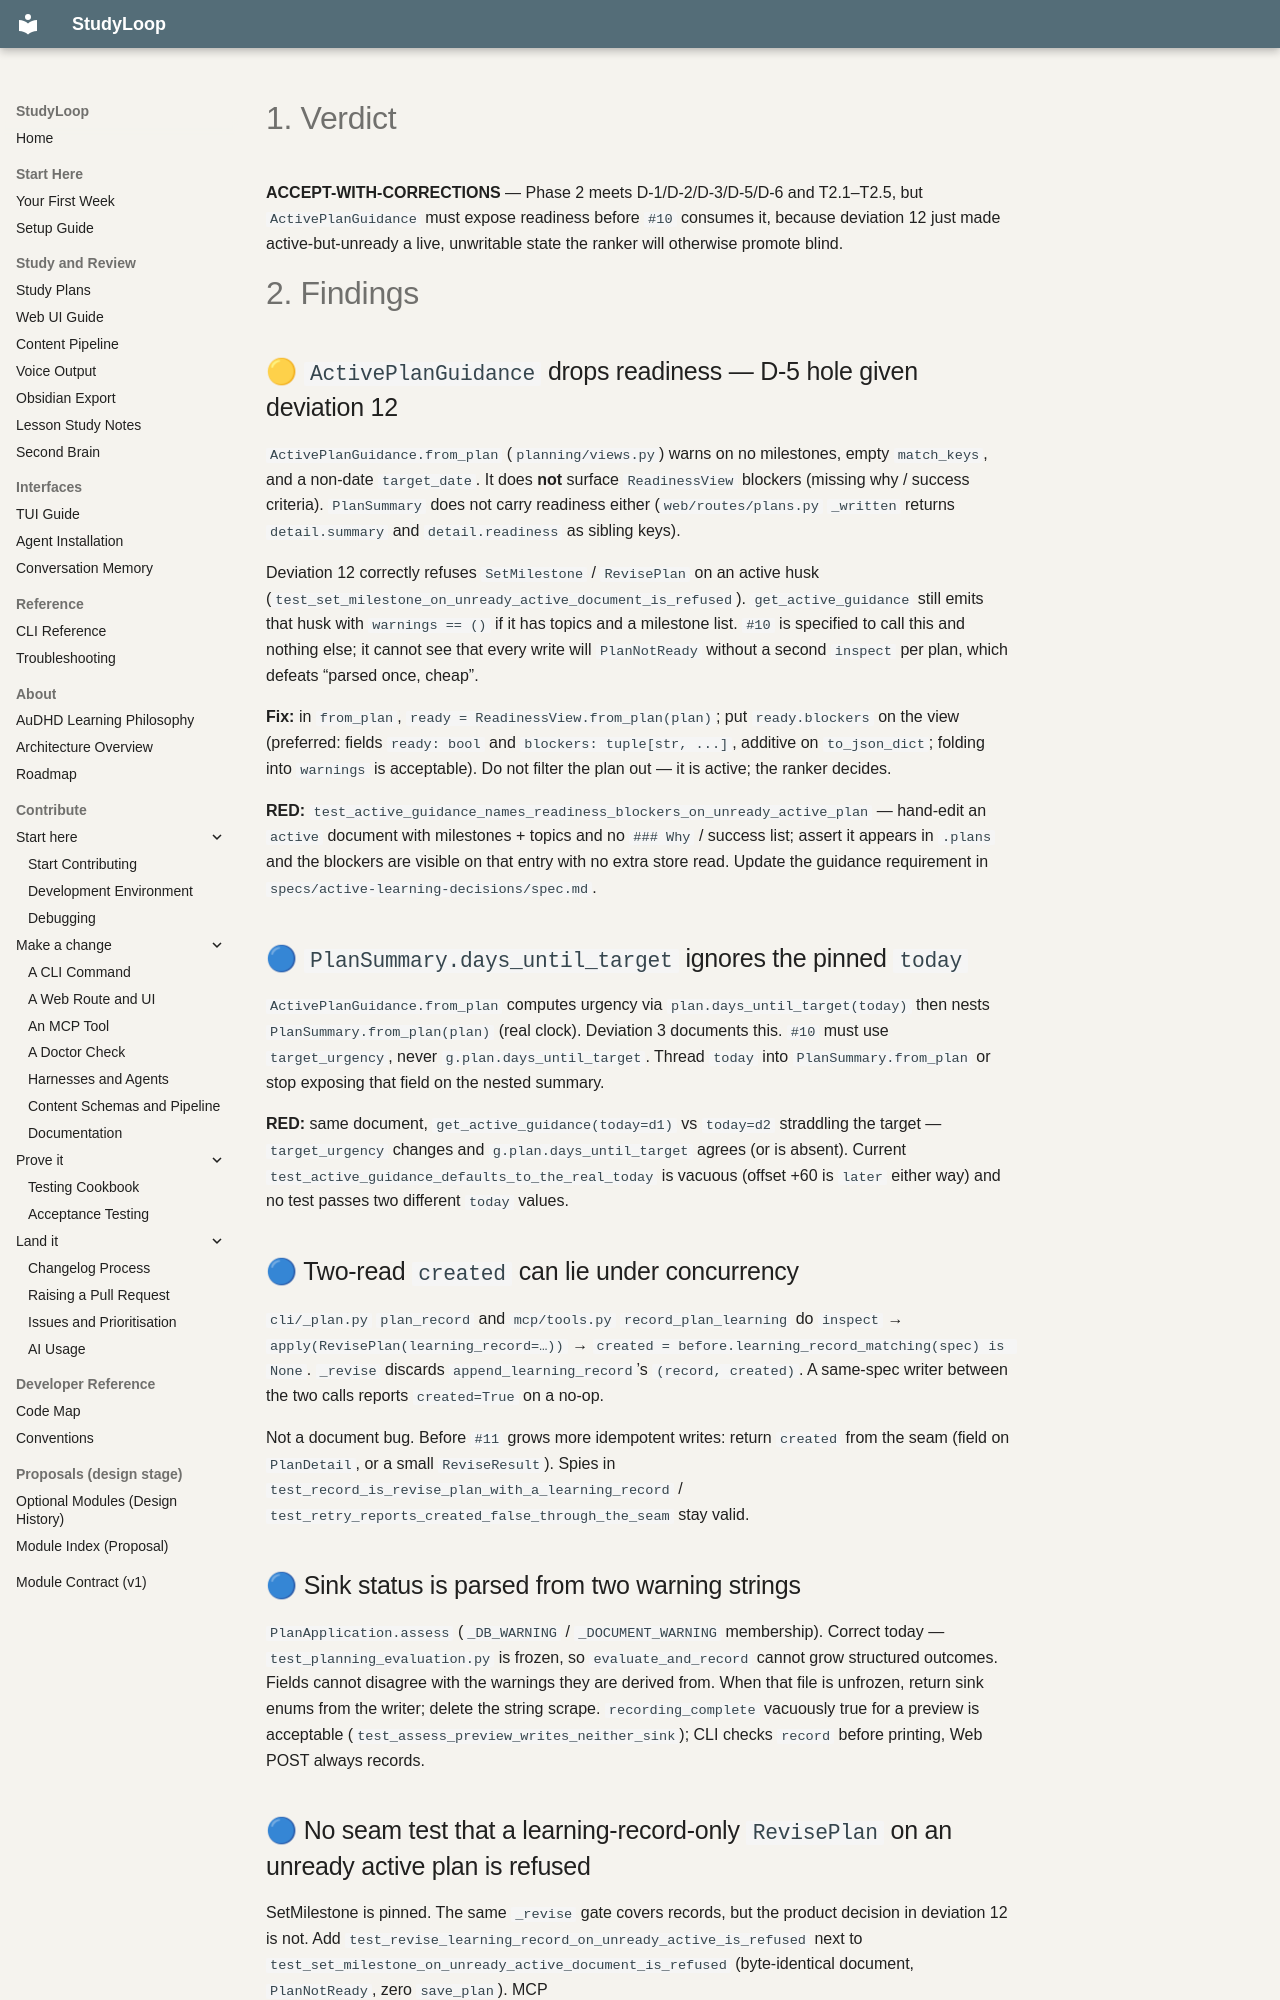

repository: NetDevAutomate/StudyLoop · page: architecture/plan-integration/council/review2/seat-grok-4.6/index.html · generator: mkdocs

# 1. Verdict

**ACCEPT-WITH-CORRECTIONS** — Phase 2 meets D-1/D-2/D-3/D-5/D-6 and T2.1–T2.5, but `ActivePlanGuidance` must expose readiness before `#10` consumes it, because deviation 12 just made active-but-unready a live, unwritable state the ranker will otherwise promote blind.

# 2. Findings

## 🟡 `ActivePlanGuidance` drops readiness — D-5 hole given deviation 12

`ActivePlanGuidance.from_plan` (`planning/views.py`) warns on no milestones, empty `match_keys`, and a non-date `target_date`. It does **not** surface `ReadinessView` blockers (missing why / success criteria). `PlanSummary` does not carry readiness either (`web/routes/plans.py` `_written` returns `detail.summary` and `detail.readiness` as sibling keys).

Deviation 12 correctly refuses `SetMilestone` / `RevisePlan` on an active husk (`test_set_milestone_on_unready_active_document_is_refused`). `get_active_guidance` still emits that husk with `warnings == ()` if it has topics and a milestone list. `#10` is specified to call this and nothing else; it cannot see that every write will `PlanNotReady` without a second `inspect` per plan, which defeats “parsed once, cheap”.

**Fix:** in `from_plan`, `ready = ReadinessView.from_plan(plan)`; put `ready.blockers` on the view (preferred: fields `ready: bool` and `blockers: tuple[str, ...]`, additive on `to_json_dict`; folding into `warnings` is acceptable). Do not filter the plan out — it is active; the ranker decides.

**RED:** `test_active_guidance_names_readiness_blockers_on_unready_active_plan` — hand-edit an `active` document with milestones + topics and no `### Why` / success list; assert it appears in `.plans` and the blockers are visible on that entry with no extra store read. Update the guidance requirement in `specs/active-learning-decisions/spec.md`.

## 🔵 `PlanSummary.days_until_target` ignores the pinned `today`

`ActivePlanGuidance.from_plan` computes urgency via `plan.days_until_target(today)` then nests `PlanSummary.from_plan(plan)` (real clock). Deviation 3 documents this. `#10` must use `target_urgency`, never `g.plan.days_until_target`. Thread `today` into `PlanSummary.from_plan` or stop exposing that field on the nested summary.

**RED:** same document, `get_active_guidance(today=d1)` vs `today=d2` straddling the target — `target_urgency` changes and `g.plan.days_until_target` agrees (or is absent). Current `test_active_guidance_defaults_to_the_real_today` is vacuous (offset +60 is `later` either way) and no test passes two different `today` values.

## 🔵 Two-read `created` can lie under concurrency

`cli/_plan.py` `plan_record` and `mcp/tools.py` `record_plan_learning` do `inspect` → `apply(RevisePlan(learning_record=…))` → `created = before.learning_record_matching(spec) is None`. `_revise` discards `append_learning_record`’s `(record, created)`. A same-spec writer between the two calls reports `created=True` on a no-op.

Not a document bug. Before `#11` grows more idempotent writes: return `created` from the seam (field on `PlanDetail`, or a small `ReviseResult`). Spies in `test_record_is_revise_plan_with_a_learning_record` / `test_retry_reports_created_false_through_the_seam` stay valid.

## 🔵 Sink status is parsed from two warning strings

`PlanApplication.assess` (`_DB_WARNING` / `_DOCUMENT_WARNING` membership). Correct today — `test_planning_evaluation.py` is frozen, so `evaluate_and_record` cannot grow structured outcomes. Fields cannot disagree with the warnings they are derived from. When that file is unfrozen, return sink enums from the writer; delete the string scrape. `recording_complete` vacuously true for a preview is acceptable (`test_assess_preview_writes_neither_sink`); CLI checks `record` before printing, Web POST always records.

## 🔵 No seam test that a learning-record-only `RevisePlan` on an unready active plan is refused

SetMilestone is pinned. The same `_revise` gate covers records, but the product decision in deviation 12 is not. Add `test_revise_learning_record_on_unready_active_is_refused` next to `test_set_milestone_on_unready_active_document_is_refused` (byte-identical document, `PlanNotReady`, zero `save_plan`). MCP `test_not_ready_refusal_is_a_tool_error_naming_the_blockers` mocks the exception and does not exercise the real document.
